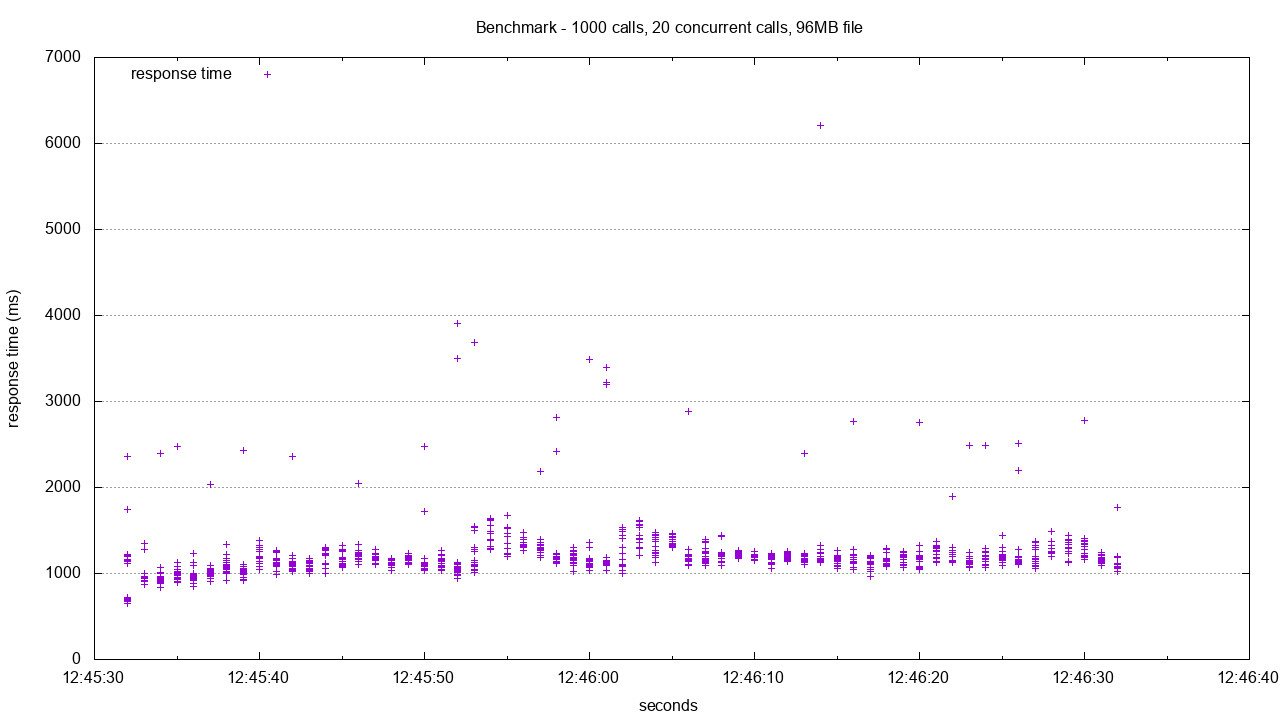

Data behind this chart, as committed beside it:
starttime	seconds	ctime	dtime	ttime	wait
Fri Mar 03 06:45:32 2017	1488545132	1	645	645	151
Fri Mar 03 06:45:32 2017	1488545132	1	647	648	154
Fri Mar 03 06:45:32 2017	1488545132	1	650	650	151
Fri Mar 03 06:45:32 2017	1488545132	1	672	672	151
Fri Mar 03 06:45:32 2017	1488545132	1	676	677	152
Fri Mar 03 06:45:32 2017	1488545132	1	688	688	152
Fri Mar 03 06:45:32 2017	1488545132	0	701	701	158
Fri Mar 03 06:45:32 2017	1488545132	1	711	712	158
Fri Mar 03 06:45:32 2017	1488545132	0	716	716	158
Fri Mar 03 06:45:34 2017	1488545134	0	842	842	432
Fri Mar 03 06:45:36 2017	1488545136	4	851	854	441
Fri Mar 03 06:45:33 2017	1488545133	0	877	877	506
Fri Mar 03 06:45:34 2017	1488545134	1	883	884	456
Fri Mar 03 06:45:34 2017	1488545134	0	885	885	453
Fri Mar 03 06:45:36 2017	1488545136	2	887	889	459
Fri Mar 03 06:45:35 2017	1488545135	0	892	892	439
Fri Mar 03 06:45:34 2017	1488545134	1	899	900	474
Fri Mar 03 06:45:33 2017	1488545133	0	903	903	531
Fri Mar 03 06:45:35 2017	1488545135	0	906	906	438
Fri Mar 03 06:45:34 2017	1488545134	1	907	907	448
Fri Mar 03 06:45:34 2017	1488545134	0	908	909	455
Fri Mar 03 06:45:33 2017	1488545133	0	909	909	485
Fri Mar 03 06:45:37 2017	1488545137	0	911	911	431
Fri Mar 03 06:45:39 2017	1488545139	1	913	914	485
Fri Mar 03 06:45:34 2017	1488545134	0	916	916	449
Fri Mar 03 06:45:33 2017	1488545133	0	921	921	448
Fri Mar 03 06:45:38 2017	1488545138	1	921	922	466
Fri Mar 03 06:45:36 2017	1488545136	0	922	923	491
Fri Mar 03 06:45:35 2017	1488545135	0	925	925	496
Fri Mar 03 06:45:36 2017	1488545136	2	926	929	463
Fri Mar 03 06:45:39 2017	1488545139	0	930	930	443
Fri Mar 03 06:45:36 2017	1488545136	0	930	930	512
Fri Mar 03 06:45:34 2017	1488545134	0	930	930	449
Fri Mar 03 06:45:36 2017	1488545136	0	930	930	470
Fri Mar 03 06:45:52 2017	1488545152	1	936	937	464
Fri Mar 03 06:45:36 2017	1488545136	0	937	937	492
Fri Mar 03 06:45:33 2017	1488545133	0	937	938	446
Fri Mar 03 06:45:35 2017	1488545135	0	937	938	456
Fri Mar 03 06:45:36 2017	1488545136	7	933	940	496
Fri Mar 03 06:45:36 2017	1488545136	2	939	941	463
Fri Mar 03 06:45:37 2017	1488545137	1	940	941	513
Fri Mar 03 06:45:35 2017	1488545135	1	940	941	461
Fri Mar 03 06:45:33 2017	1488545133	0	941	941	513
Fri Mar 03 06:45:34 2017	1488545134	0	942	942	476
Fri Mar 03 06:45:34 2017	1488545134	1	942	942	491
Fri Mar 03 06:45:33 2017	1488545133	0	943	943	484
Fri Mar 03 06:45:34 2017	1488545134	0	943	943	478
Fri Mar 03 06:45:33 2017	1488545133	2	942	944	493
Fri Mar 03 06:45:33 2017	1488545133	0	945	945	475
Fri Mar 03 06:45:33 2017	1488545133	7	939	945	490
Fri Mar 03 06:45:33 2017	1488545133	1	948	949	450
Fri Mar 03 06:45:35 2017	1488545135	2	949	950	462
Fri Mar 03 06:45:36 2017	1488545136	0	955	955	477
Fri Mar 03 06:45:33 2017	1488545133	3	952	955	491
Fri Mar 03 06:45:33 2017	1488545133	0	957	957	481
Fri Mar 03 06:45:39 2017	1488545139	2	956	958	490
Fri Mar 03 06:45:34 2017	1488545134	1	958	959	494
Fri Mar 03 06:45:37 2017	1488545137	1	960	961	500
Fri Mar 03 06:45:37 2017	1488545137	1	962	963	466
Fri Mar 03 06:45:37 2017	1488545137	0	963	963	484
... 940 more rows
